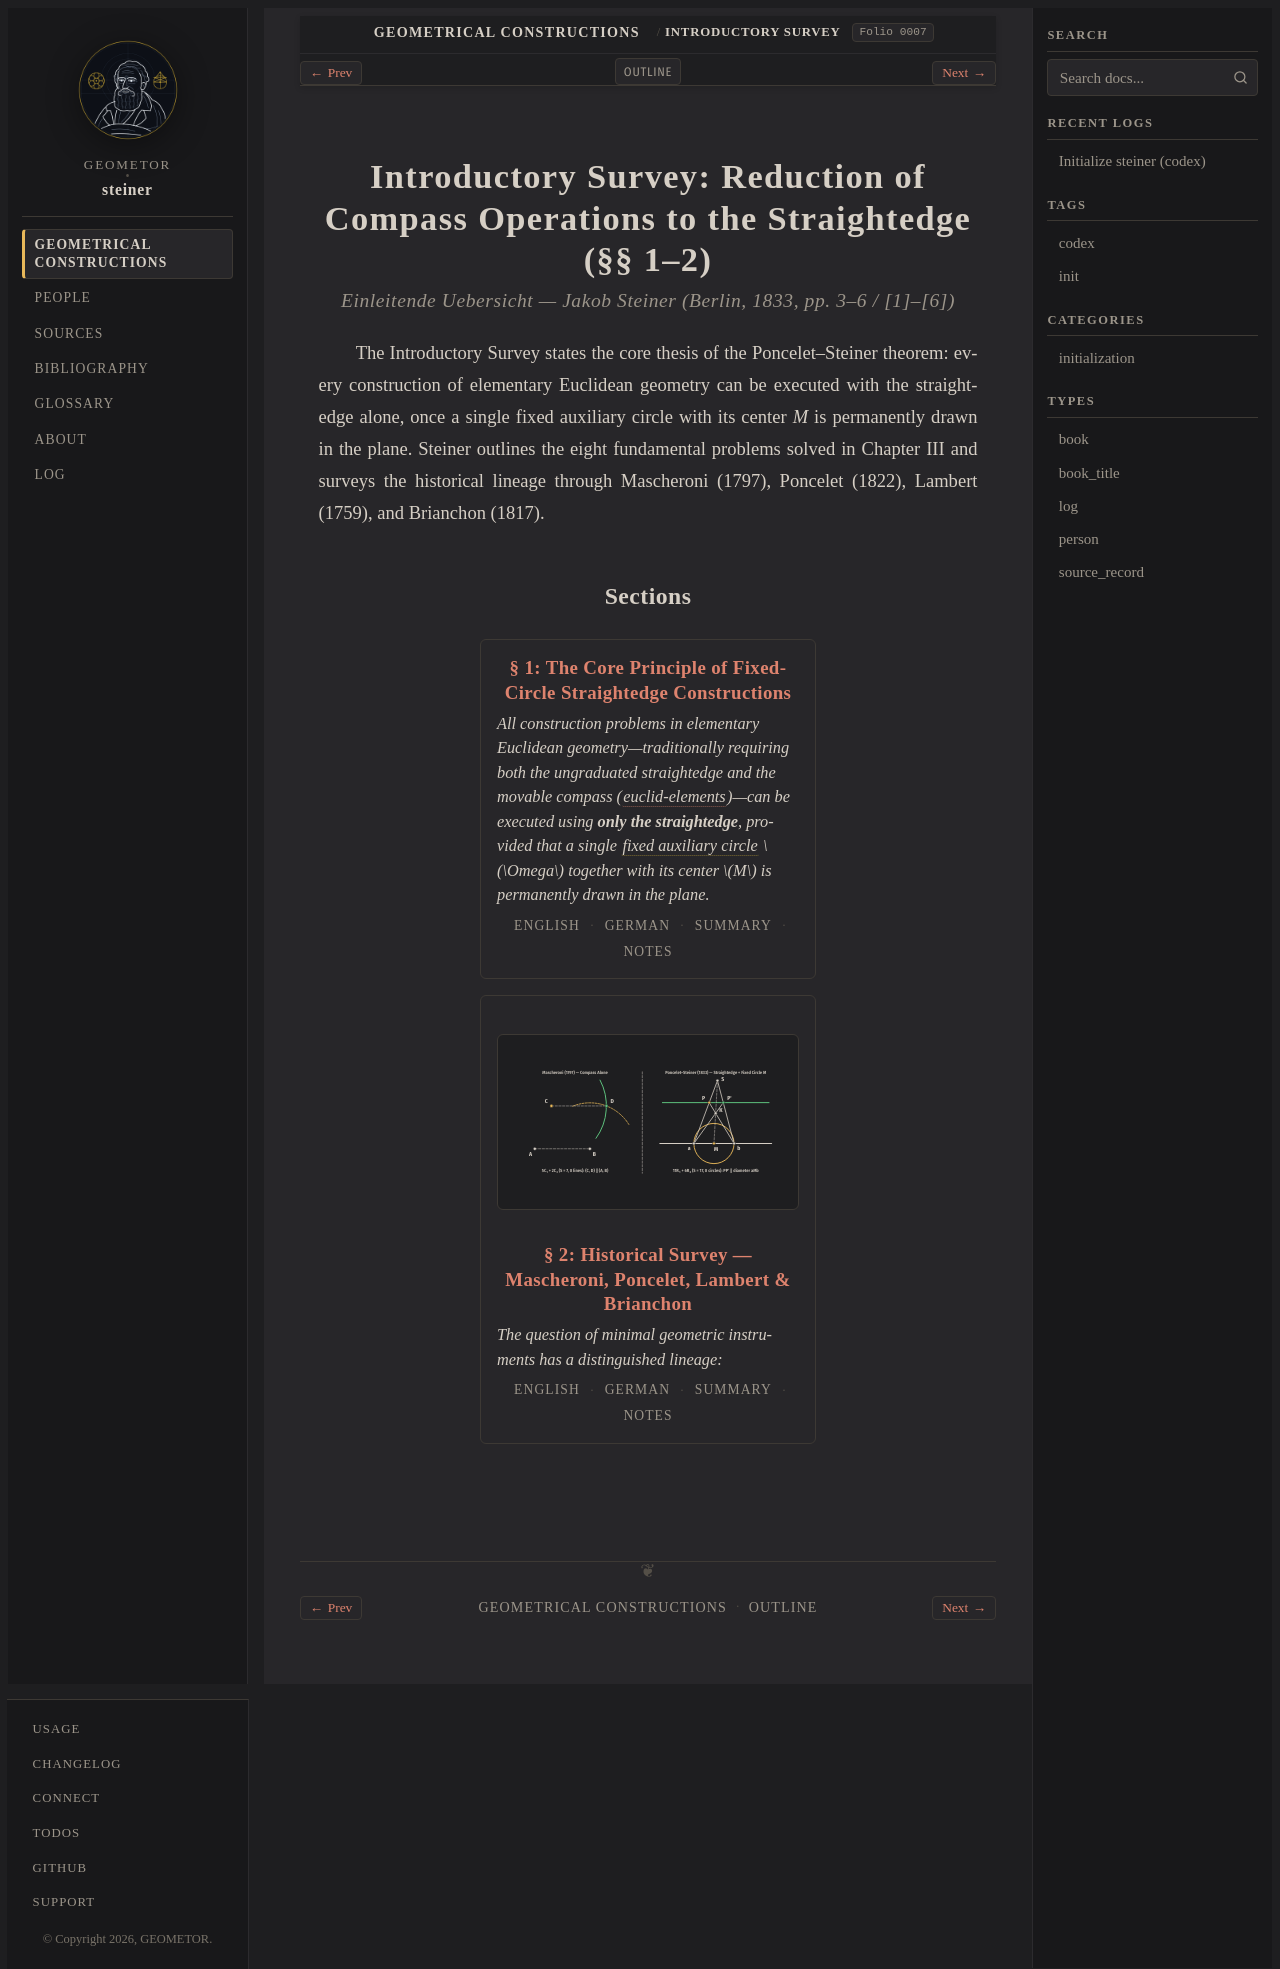

repository: geometor/steiner · page: constructionen_1833/overview/index.html · generator: sphinx

:layout: book
:canonical_id: §§ 1–2
:breadcrumb_title: Introductory Survey
:order: 1
:folio: 0007
:title: Introductory Survey: Reduction of Compass Operations to the Straightedge (§§ 1–2)

.. _steiner-01-en:
.. _steiner-01-de:
.. _steiner-01-summary:
.. _steiner-01-notes:

Introductory Survey: Reduction of Compass Operations to the Straightedge (§§ 1–2)
=================================================================================

.. rubric:: Einleitende Uebersicht — Jakob Steiner (Berlin, 1833, pp. 3–6 / [1]–[6])

The Introductory Survey states the core thesis of the Poncelet–Steiner theorem: every construction of elementary Euclidean geometry can be executed with the straightedge alone, once a single fixed auxiliary circle with its center *M* is permanently drawn in the plane. Steiner outlines the eight fundamental problems solved in Chapter III and surveys the historical lineage through Mascheroni (1797), Poncelet (1822), Lambert (1759), and Brianchon (1817).

Sections
--------

.. collection::
   :sort: order
